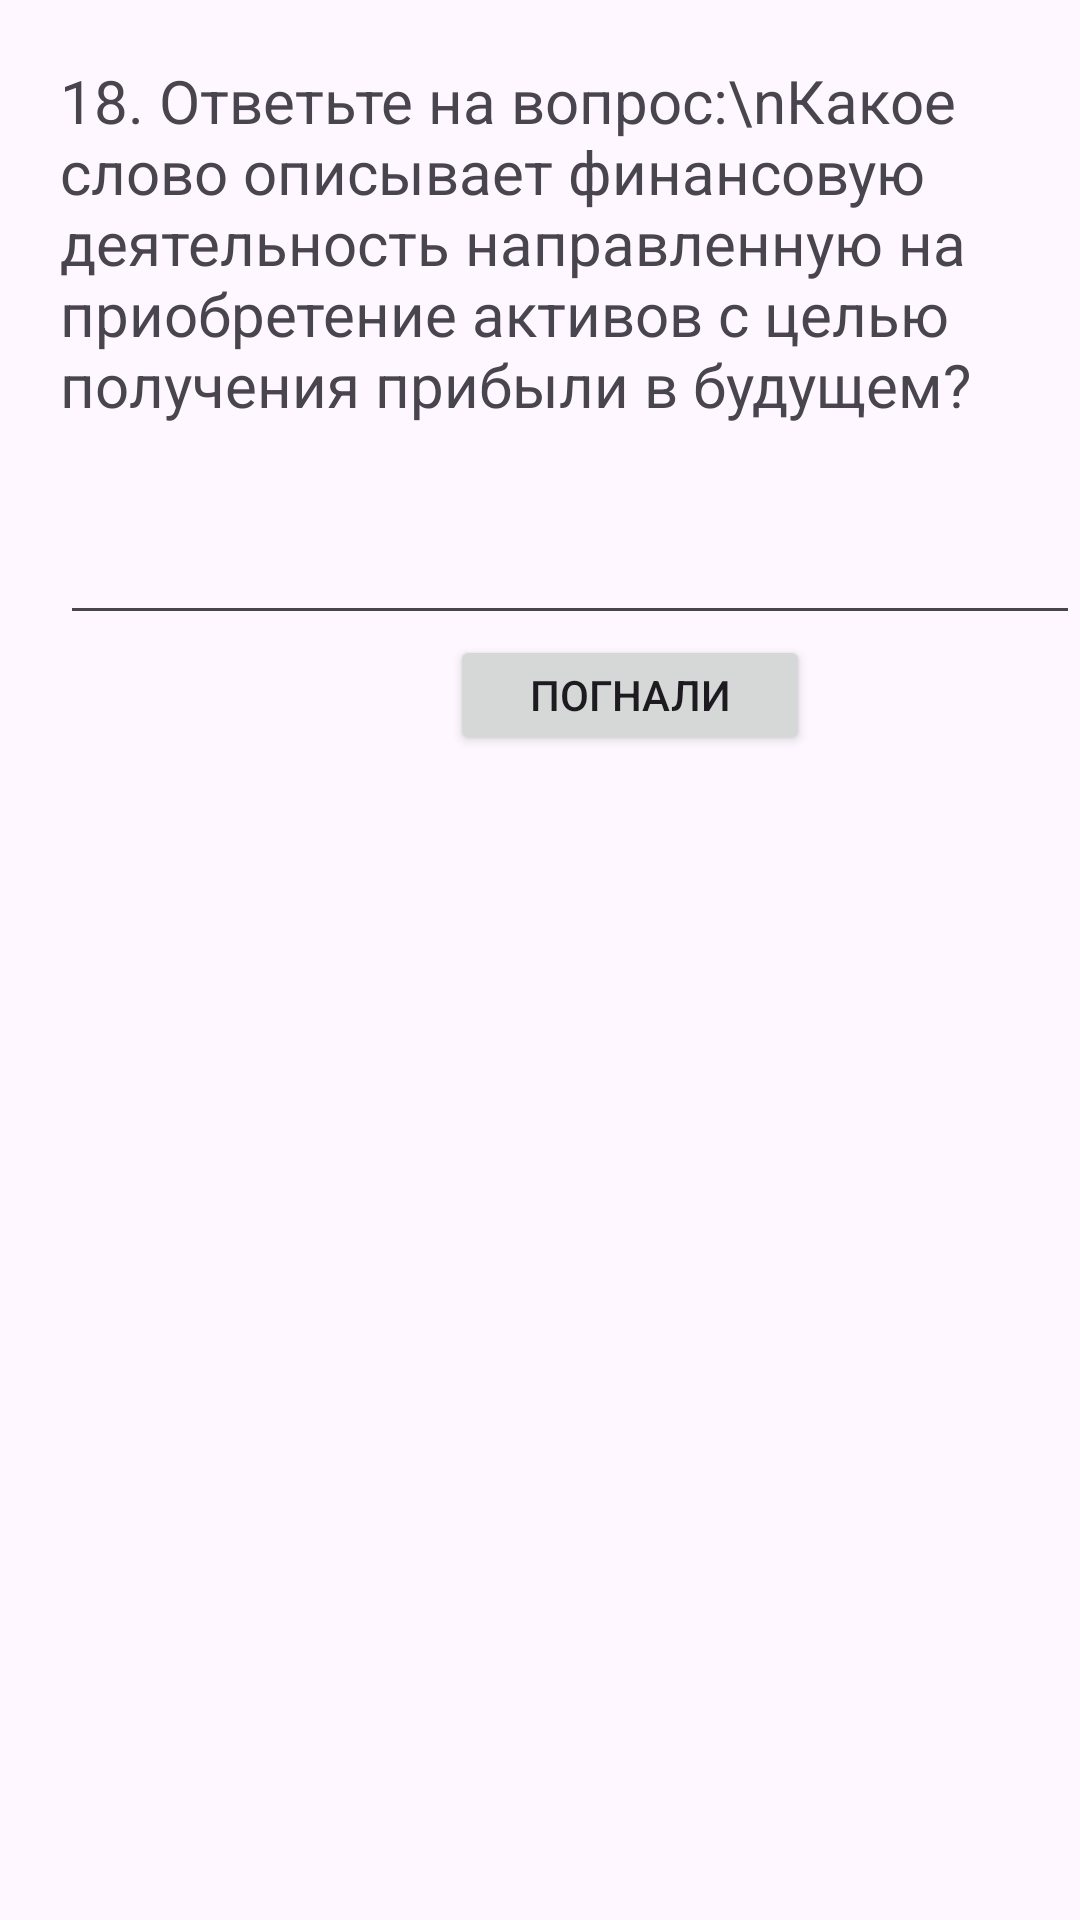

Android layout source for this screen:
<!-- AndroidManifest.xml: application theme Theme.Edd -->
<!-- res/layout/activity_que_num18.xml -->
<?xml version="1.0" encoding="utf-8"?>
<androidx.constraintlayout.widget.ConstraintLayout xmlns:android="http://schemas.android.com/apk/res/android"
    xmlns:app="http://schemas.android.com/apk/res-auto"
    xmlns:tools="http://schemas.android.com/tools"
    android:layout_width="match_parent"
    android:layout_height="match_parent"
    tools:context=".QueNum18">

    <ScrollView
        android:layout_width="match_parent"
        android:layout_height="match_parent"
        tools:ignore="MissingConstraints"
        tools:layout_editor_absoluteX="16dp"
        tools:layout_editor_absoluteY="0dp">

        <LinearLayout
            android:layout_width="match_parent"
            android:layout_height="wrap_content"
            android:orientation="vertical">

            <TextView
                android:text="18. Ответьте на вопрос:\nКакое слово описывает финансовую деятельность направленную на приобретение активов с целью получения прибыли в будущем?"
                android:layout_marginTop="20dp"
                android:layout_marginStart="20dp"
                android:layout_marginEnd="20dp"
                android:layout_width="match_parent"
                android:layout_height="match_parent"
                android:textSize="@dimen/TextSize"/>

            <EditText
                android:id="@+id/answer18"
                android:layout_width="match_parent"
                android:layout_height="50dp"
                android:layout_marginStart="20dp"
                android:layout_marginTop="20dp" />

            <Button
                android:id="@+id/answer18btn"
                android:layout_width="120sp"
                android:layout_height="40sp"
                android:layout_marginLeft="150sp"
                android:text="погнали"/>


        </LinearLayout>


    </ScrollView>

</androidx.constraintlayout.widget.ConstraintLayout>
<!-- resources referenced by this layout -->
<resources>
  <dimen name="TextSize">20sp</dimen>
  <style name="Theme.Edd" parent="Base.Theme.Edd" />
  <style name="Base.Theme.Edd" parent="Theme.Material3.DayNight.NoActionBar">
          
          
      </style>
</resources>
